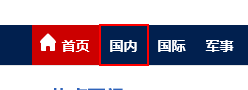
Workflow: 5.1选择器之页面选择器

Step 1: click on the link '国内' in window '百度新闻--海量中文资讯平台'
